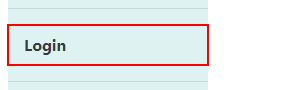
Task: Connected Office Web Application - User Acceptance Testing
Workflow: Main(Autosaved)

Step 1: click on the link 'Login'

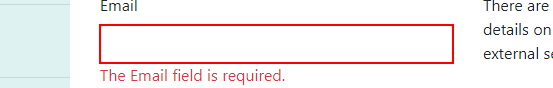
Step 2: type [Credentials.Username] into the text box

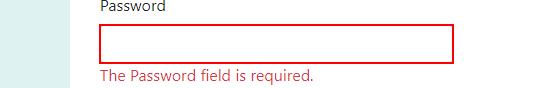
Step 3: type [Credentials.Password] into the text box

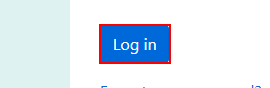
Step 4: click on the button 'login-submit'

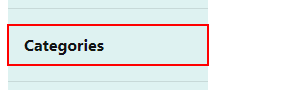
Step 5: click on the link 'Categories'

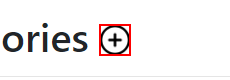
Step 6: click on the image

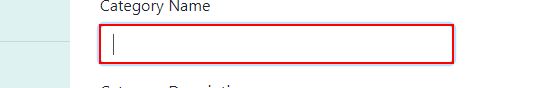
Step 7: type "[CurrentRow.Item("CategoryName").ToString]" into the text box

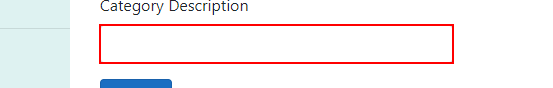
Step 8: type "[CurrentRow.Item("CategoryDescription").ToString]" into the text box

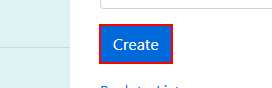
Step 9: click on the text box

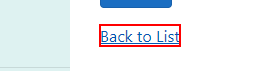
Step 10: click on the link 'Back to List'

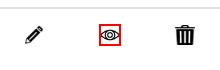
Step 11: click on the image

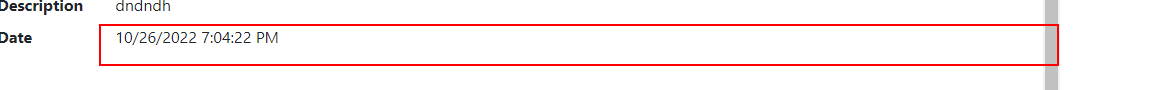
Step 12: find the dd

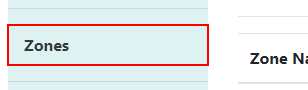
Step 13: click on the link 'Zones'

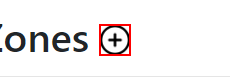
Step 14: click on the image

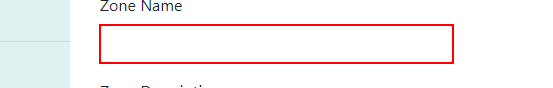
Step 15: type "[CurrentRow.Item("ZoneName").ToString]" into the text box

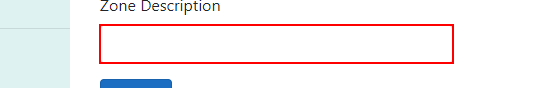
Step 16: type "[CurrentRow.Item("ZoneDescription").ToString]" into the text box

Step 17: click on the text box (same screen as step 9)

Step 18: click on the link 'Back to List' (same screen as step 10)

Step 19: click on the link 'Devices' (no picture)

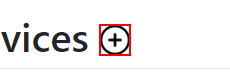
Step 20: click on the image

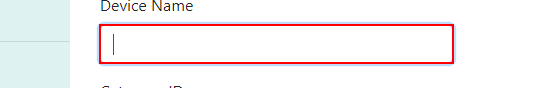
Step 21: type "[Row.Item("DeviceName").ToString]" into the text box

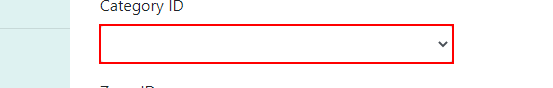
Step 22: select [Category] in the drop-down

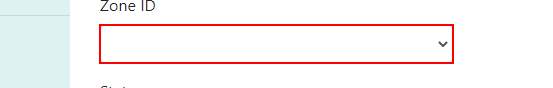
Step 23: select [Zone] in the drop-down 'Zone ID'

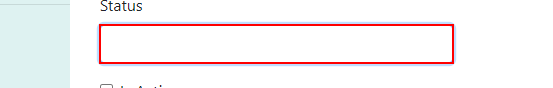
Step 24: type "[Row.Item("Status").ToString]" into the text box

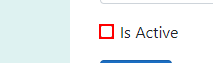
Step 25 [then]: check the text box (repeated 2 times)

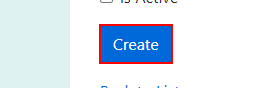
Step 27: click on the text box

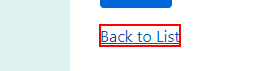
Step 28: click on the link 'Back to List'
